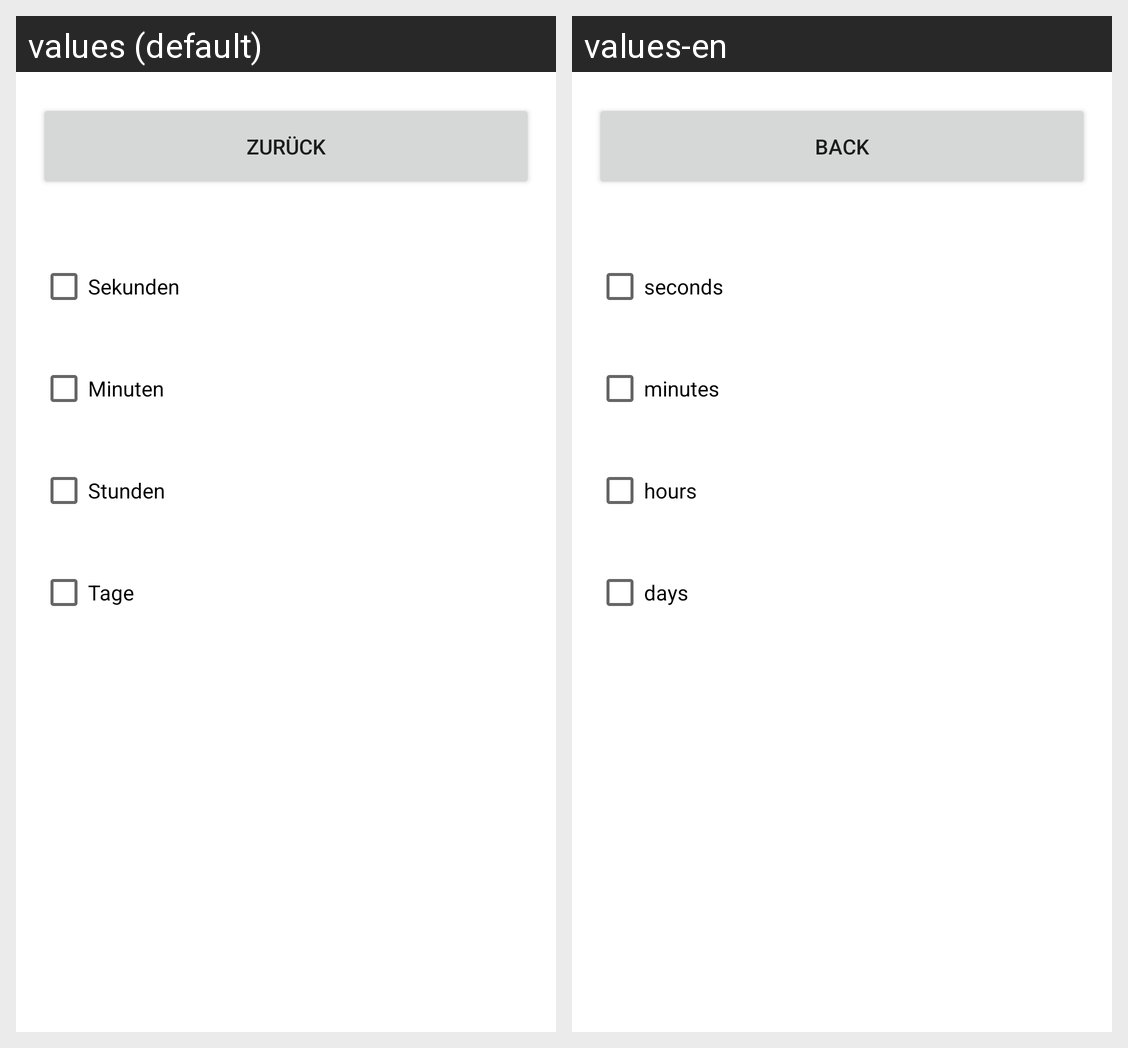

Locale-by-locale string values for the Android screen shown in this grid:
Android screen res/layout/show_customize.xml rendered under 2 locales, left to right: values (default), values-en. Device: Nexus 5 (rendered at 1080×1920; each locale shown at half size, 540×960, under a caption strip naming it); theme Theme.JulyTimerReworked.
Strings drawn on this screen, with the default value and each locale's value (text and hints the layout hard-codes, and strings that could not be matched under every locale, appear in the picture but are not listed):

back
  values: zurück
  values-en: back

seconds
  values: Sekunden
  values-en: seconds

minutes
  values: Minuten
  values-en: minutes

hours
  values: Stunden
  values-en: hours

days
  values: Tage
  values-en: days
